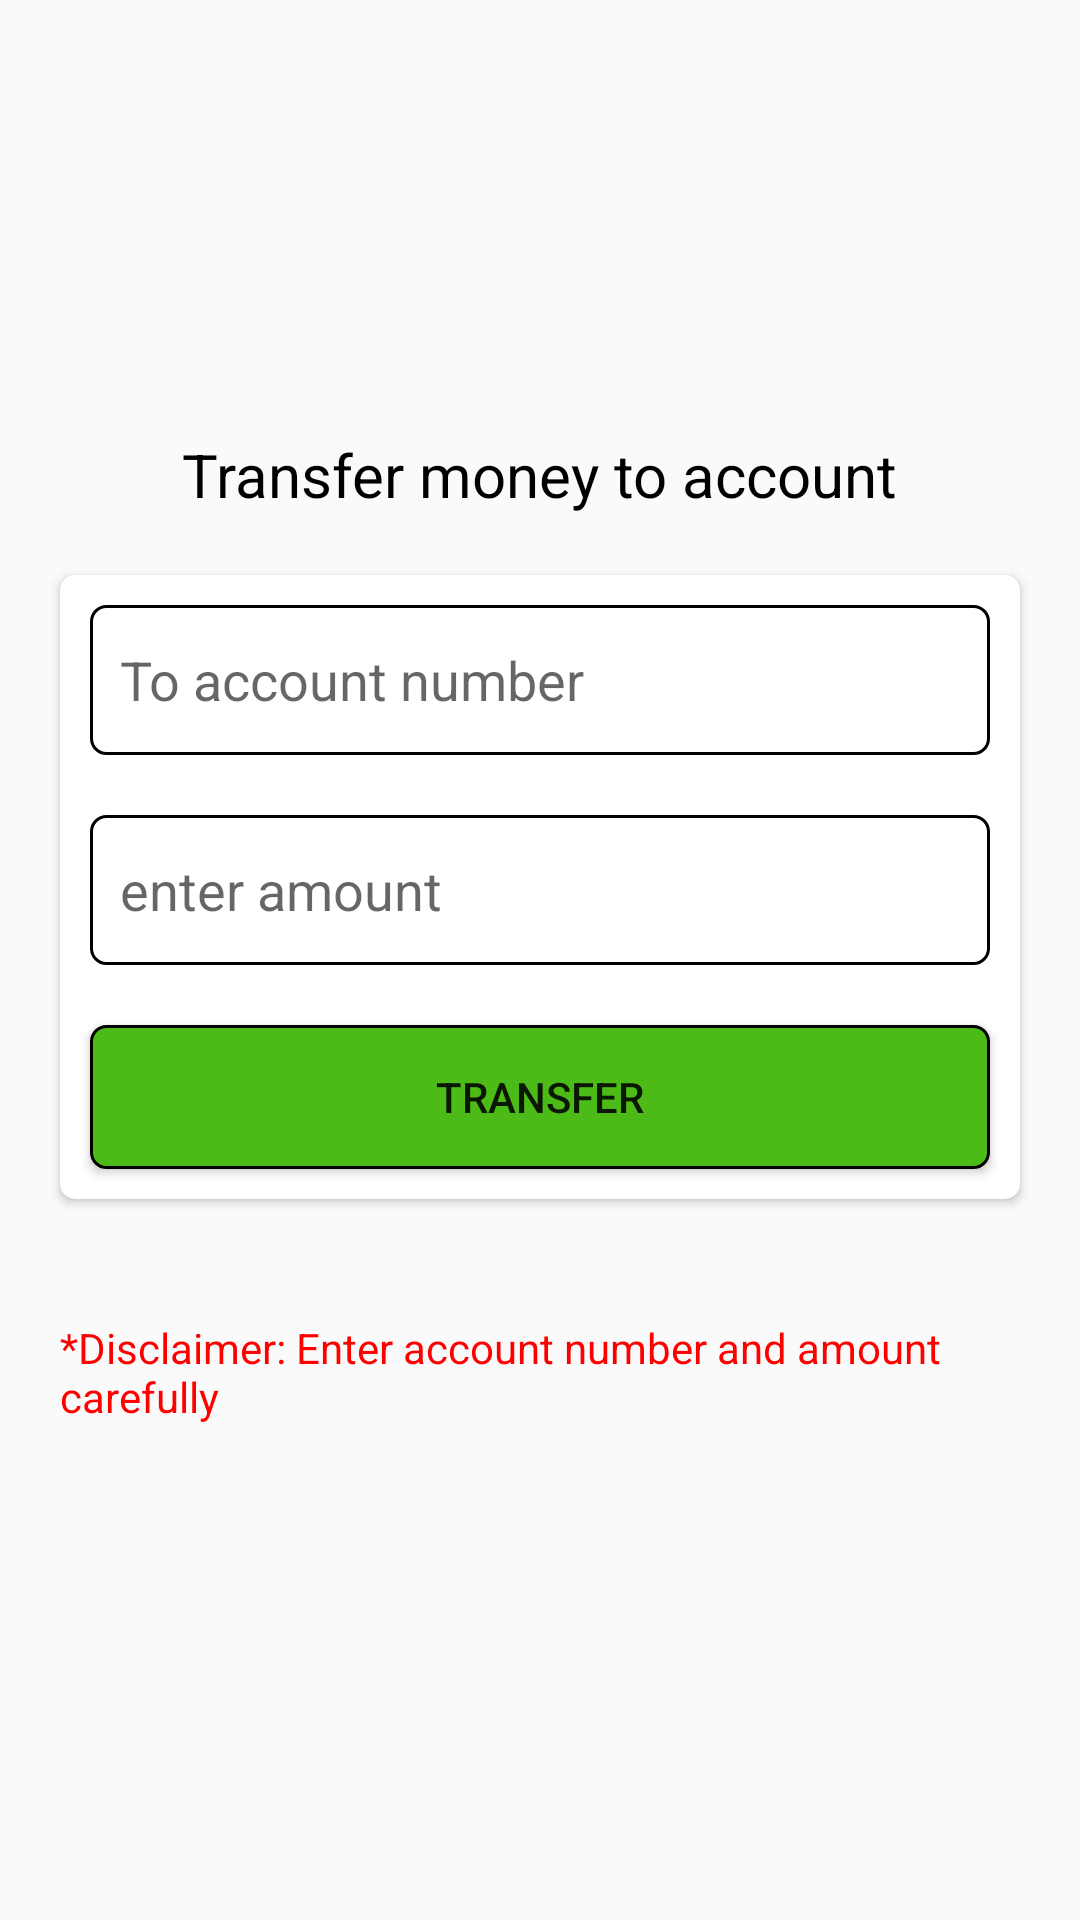

Reconstruct the res/layout file that produces this screen, plus the resources it refers to.
<!-- AndroidManifest.xml: application theme Theme.MyApplication -->
<!-- res/layout/activity_bank_transfer.xml -->
<?xml version="1.0" encoding="utf-8"?>
<RelativeLayout xmlns:android="http://schemas.android.com/apk/res/android"
    xmlns:app="http://schemas.android.com/apk/res-auto"
    xmlns:tools="http://schemas.android.com/tools"
    android:layout_width="match_parent"
    android:gravity="center"
    android:layout_height="match_parent"
    tools:context=".BankTransfer">

    <TextView
        android:layout_centerHorizontal="true"
        android:textColor="@color/black"
        android:id="@+id/form"
        android:layout_width="wrap_content"
        android:layout_height="wrap_content"
        android:textSize="20sp"
        android:text="Transfer money to account" />

    <androidx.cardview.widget.CardView
        android:id="@+id/card"
        android:layout_below="@id/form"
        android:layout_width="match_parent"
        android:layout_margin="20sp"
        app:cardCornerRadius="5sp"
        android:elevation="10sp"
        android:layout_height="wrap_content">
        <LinearLayout
            android:layout_width="match_parent"
            android:orientation="vertical"
            android:layout_height="wrap_content">

            <EditText
                android:hint="To account number"
                android:padding="10sp"
                android:id="@+id/to"
                android:layout_width="match_parent"
                android:layout_height="50sp"
                android:background="@drawable/custom_edit"
                android:layout_margin="10sp" />

            <EditText
                android:inputType="numberDecimal"
                android:hint="enter amount"
                android:padding="10sp"
                android:id="@+id/amount"
                android:layout_width="match_parent"
                android:layout_height="50sp"
                android:background="@drawable/custom_edit"
                android:layout_margin="10sp" />

            <Button
                android:text="transfer"
                android:id="@+id/transfer"
                android:padding="10sp"
                android:layout_below="@id/amount"
                android:layout_width="match_parent"
                android:layout_height="wrap_content"
                android:layout_margin="10sp"
                android:background="@drawable/custom_button" />
        </LinearLayout>
    </androidx.cardview.widget.CardView>

    <TextView
        android:layout_below="@id/card"
        android:layout_margin="20sp"
        android:layout_centerHorizontal="true"
        android:layout_width="wrap_content"
        android:layout_height="wrap_content"
        android:textColor="@color/red"
        android:text="*Disclaimer: Enter account number and amount carefully" />
</RelativeLayout>
<!-- resources referenced by this layout -->
<resources>
  <color name="black">#FF000000</color>
  <color name="red">#FF0000</color>
  <!-- drawable custom_button (drawable) -->
  <?xml version="1.0" encoding="utf-8"?>
  <selector xmlns:android="http://schemas.android.com/apk/res/android">
      <item>
          <shape android:shape="rectangle">
              <stroke android:width="1dp" android:color="@color/black"></stroke>
              <solid android:color="#4CBB17" />
              <corners android:radius="5dp"></corners>
          </shape>
      </item>
  </selector>
  <!-- drawable custom_edit (drawable) -->
  <?xml version="1.0" encoding="utf-8"?>
  <selector xmlns:android="http://schemas.android.com/apk/res/android">
      <item>
          <shape android:shape="rectangle">
              <solid android:color="@color/white" />
              <stroke android:width="1dp" android:color="@color/black"></stroke>
              <corners android:radius="5dp"></corners>
          </shape>
      </item>
  </selector>
  <style name="Theme.MyApplication" parent="Base.Theme.MyApplication">
          <item name="android:colorPrimary">@color/black</item>
      </style>
  <color name="white">#FFFFFFFF</color>
  <style name="Base.Theme.MyApplication" parent="Theme.AppCompat.Light.DarkActionBar">
          <item name="android:colorPrimary">@color/black</item>
          <item name="otpViewStyle">@style/OtpWidget.OtpView</item>
          
          
      </style>
</resources>
